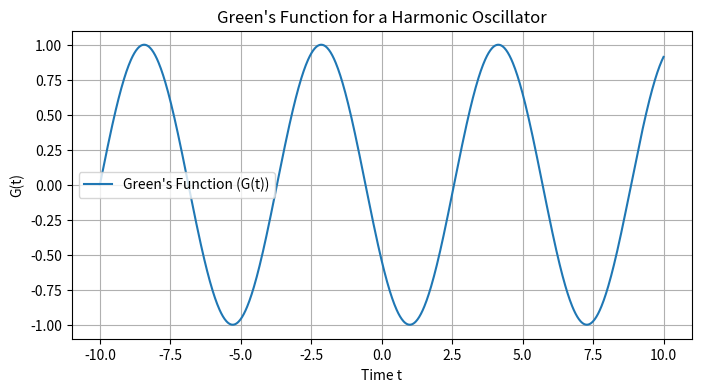

Recreate this plot in Python.
import numpy as np
import matplotlib.pyplot as plt
from scipy.integrate import odeint

# Parameters
omega = 1.0  # Angular frequency

# Define the differential equation for the Green's function
def green_function(G, t):
    G0, G1 = G
    dGdt = [G1, -omega**2 * G0]
    return dGdt

# Time points
t = np.linspace(-10, 10, 1000)
G_init = [0, 1]  # Initial condition: G(0) = 0, dG/dt(0) = 1

# Solve the differential equation
G = odeint(green_function, G_init, t)

# Extract the Green's function (displacement as a function of time)
G_t = G[:, 0]

# Plot the Green's function
plt.figure(figsize=(8, 4))
plt.plot(t, G_t, label="Green's Function (G(t))")
plt.title("Green's Function for a Harmonic Oscillator")
plt.xlabel("Time t")
plt.ylabel("G(t)")
plt.grid(True)
plt.legend()
plt.show()
